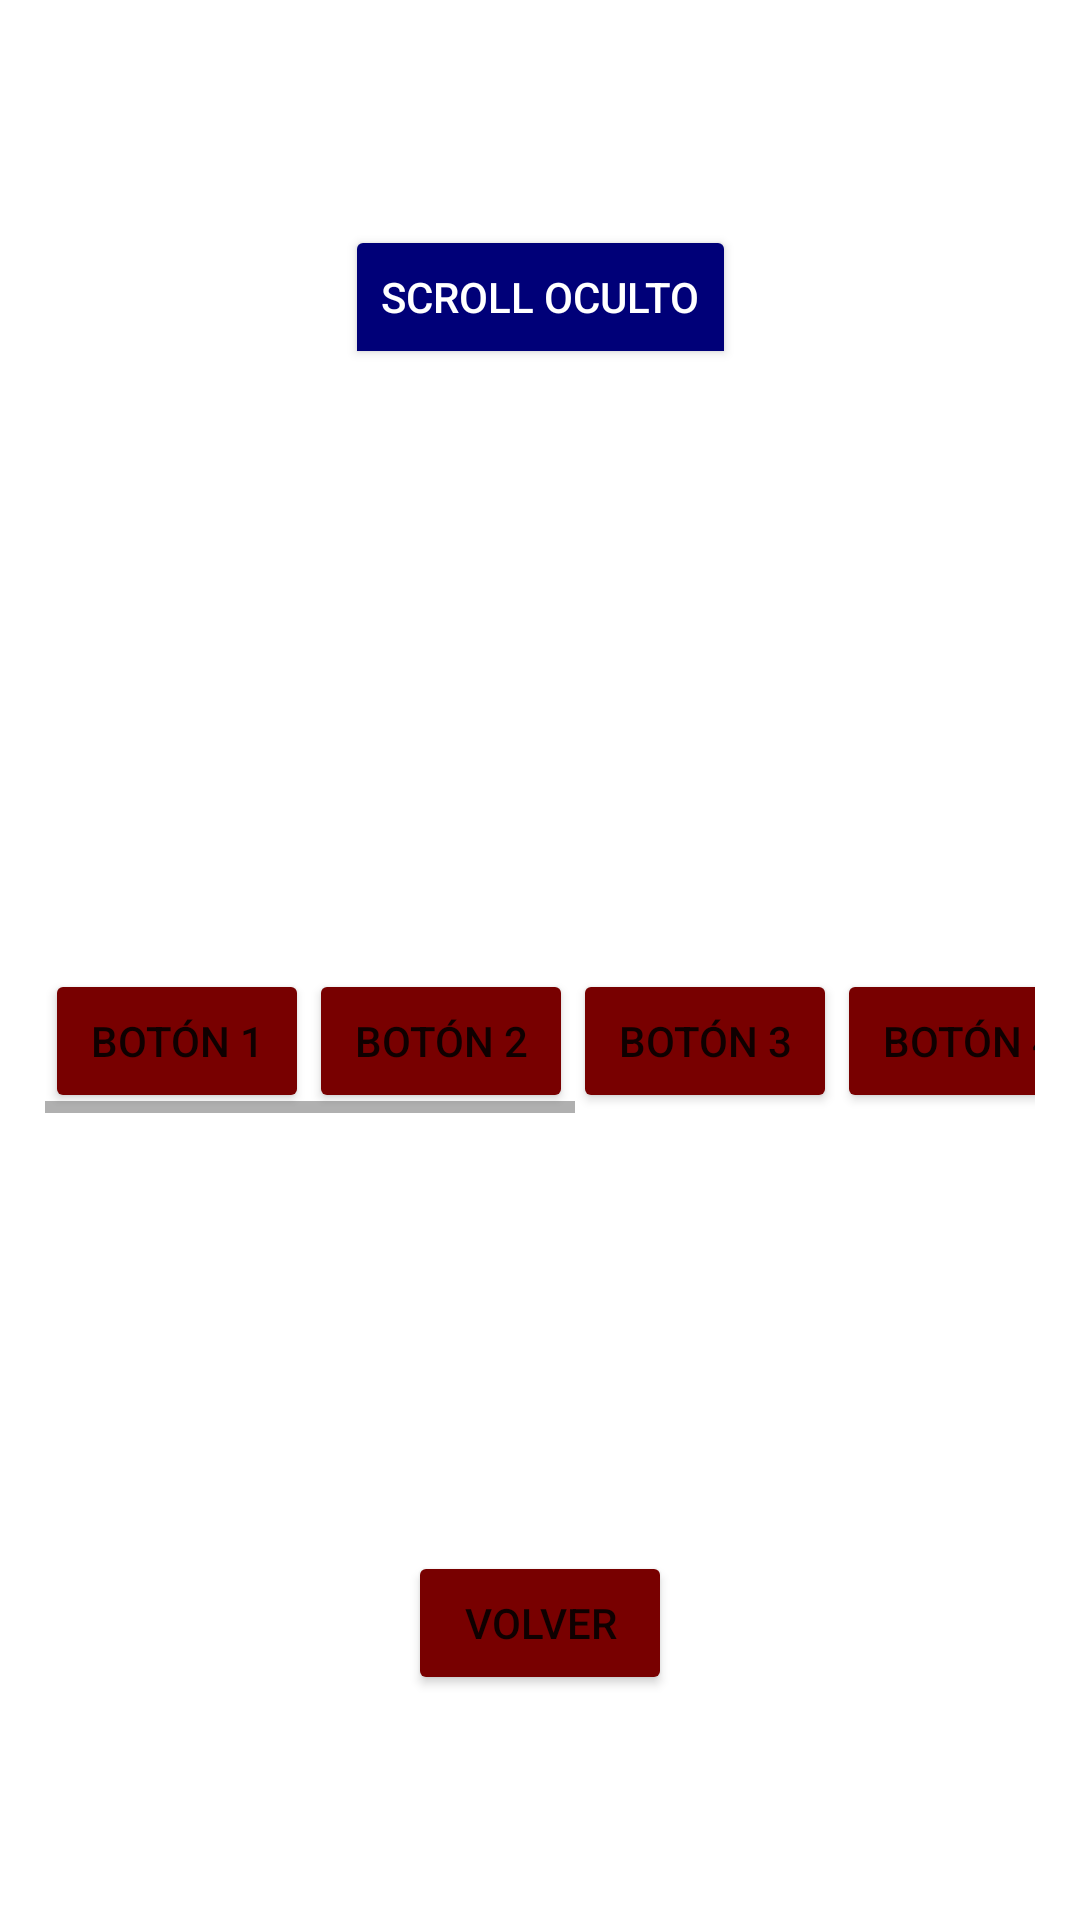

Write the Android layout XML for this screen, with the resource values it uses.
<!-- AndroidManifest.xml: application theme Theme.ACT3 -->
<!-- res/layout/activity_11.xml -->
<?xml version="1.0" encoding="utf-8"?>
<androidx.constraintlayout.widget.ConstraintLayout xmlns:android="http://schemas.android.com/apk/res/android"
    xmlns:app="http://schemas.android.com/apk/res-auto"
    xmlns:tools="http://schemas.android.com/tools"
    android:layout_width="match_parent"
    android:layout_height="match_parent"
    tools:context=".Activity_11">

    <ToggleButton
        android:id="@+id/toggleScroll"
        android:layout_width="wrap_content"
        android:layout_height="wrap_content"
        android:textOn="Scroll visible"
        android:textOff="Scroll oculto"
        android:layout_marginTop="75dp"
        android:backgroundTint="#000078"
        android:textColor="@color/white"
        app:layout_constraintTop_toTopOf="parent"
        app:layout_constraintStart_toStartOf="parent"
        app:layout_constraintEnd_toEndOf="parent"/>

    <HorizontalScrollView
        android:id="@+id/hScroll"
        android:layout_width="0dp"
        android:layout_height="wrap_content"
        android:scrollbars="horizontal"
        android:layout_marginTop="200dp"
        android:layout_marginLeft="15dp"
        android:layout_marginRight="15dp"
        app:layout_constraintTop_toBottomOf="@id/toggleScroll"
        app:layout_constraintStart_toStartOf="parent"
        app:layout_constraintEnd_toEndOf="parent">

        <LinearLayout
            android:layout_width="wrap_content"
            android:layout_height="wrap_content"
            android:orientation="horizontal">

            <Button
                android:text="Botón 1"
                android:layout_width="wrap_content"
                android:backgroundTint="#780000"
                android:layout_height="wrap_content"/>
            <Button
                android:text="Botón 2"
                android:layout_width="wrap_content"
                android:backgroundTint="#780000"
                android:layout_height="wrap_content"/>
            <Button
                android:text="Botón 3"
                android:layout_width="wrap_content"
                android:backgroundTint="#780000"
                android:layout_height="wrap_content"/>
            <Button
                android:text="Botón 4"
                android:layout_width="wrap_content"
                android:backgroundTint="#780000"
                android:layout_height="wrap_content"/>
            <Button
                android:text="Botón 5"
                android:layout_width="wrap_content"
                android:backgroundTint="#780000"
                android:layout_height="wrap_content"/>
            <Button
                android:text="Botón 6"
                android:layout_width="wrap_content"
                android:backgroundTint="#780000"
                android:layout_height="wrap_content"/>
            <Button
                android:text="Botón 7"
                android:layout_width="wrap_content"
                android:backgroundTint="#780000"
                android:layout_height="wrap_content"/>

        </LinearLayout>

    </HorizontalScrollView>

    <Button
        android:id="@+id/ReturnButton11"
        android:layout_width="wrap_content"
        android:layout_height="wrap_content"
        android:layout_marginBottom="75dp"
        android:backgroundTint="#780000"
        android:text="Volver"
        app:layout_constraintBottom_toBottomOf="parent"
        app:layout_constraintEnd_toEndOf="parent"
        app:layout_constraintStart_toStartOf="parent" />

</androidx.constraintlayout.widget.ConstraintLayout>
<!-- resources referenced by this layout -->
<resources>
  <style name="Theme.ACT3" parent="Theme.MaterialComponents.DayNight.DarkActionBar">
          
          <item name="colorPrimary">@color/purple_500</item>
          <item name="colorPrimaryVariant">@color/purple_700</item>
          <item name="colorOnPrimary">@color/white</item>
          
          <item name="colorSecondary">@color/teal_200</item>
          <item name="colorSecondaryVariant">@color/teal_700</item>
          <item name="colorOnSecondary">@color/black</item>
          
          <item name="android:statusBarColor">?attr/colorPrimaryVariant</item>
          
      </style>
  <!-- not gathered from this repository: default colours our renderer supplied (Android Studio template values) -->
  <color name="purple_500">#FF6200EE</color>
  <color name="purple_700">#FF3700B3</color>
  <color name="teal_200">#FF03DAC5</color>
  <color name="teal_700">#FF018786</color>
  <color name="black">#FF000000</color>
  <color name="white">#FFFFFFFF</color>
</resources>
